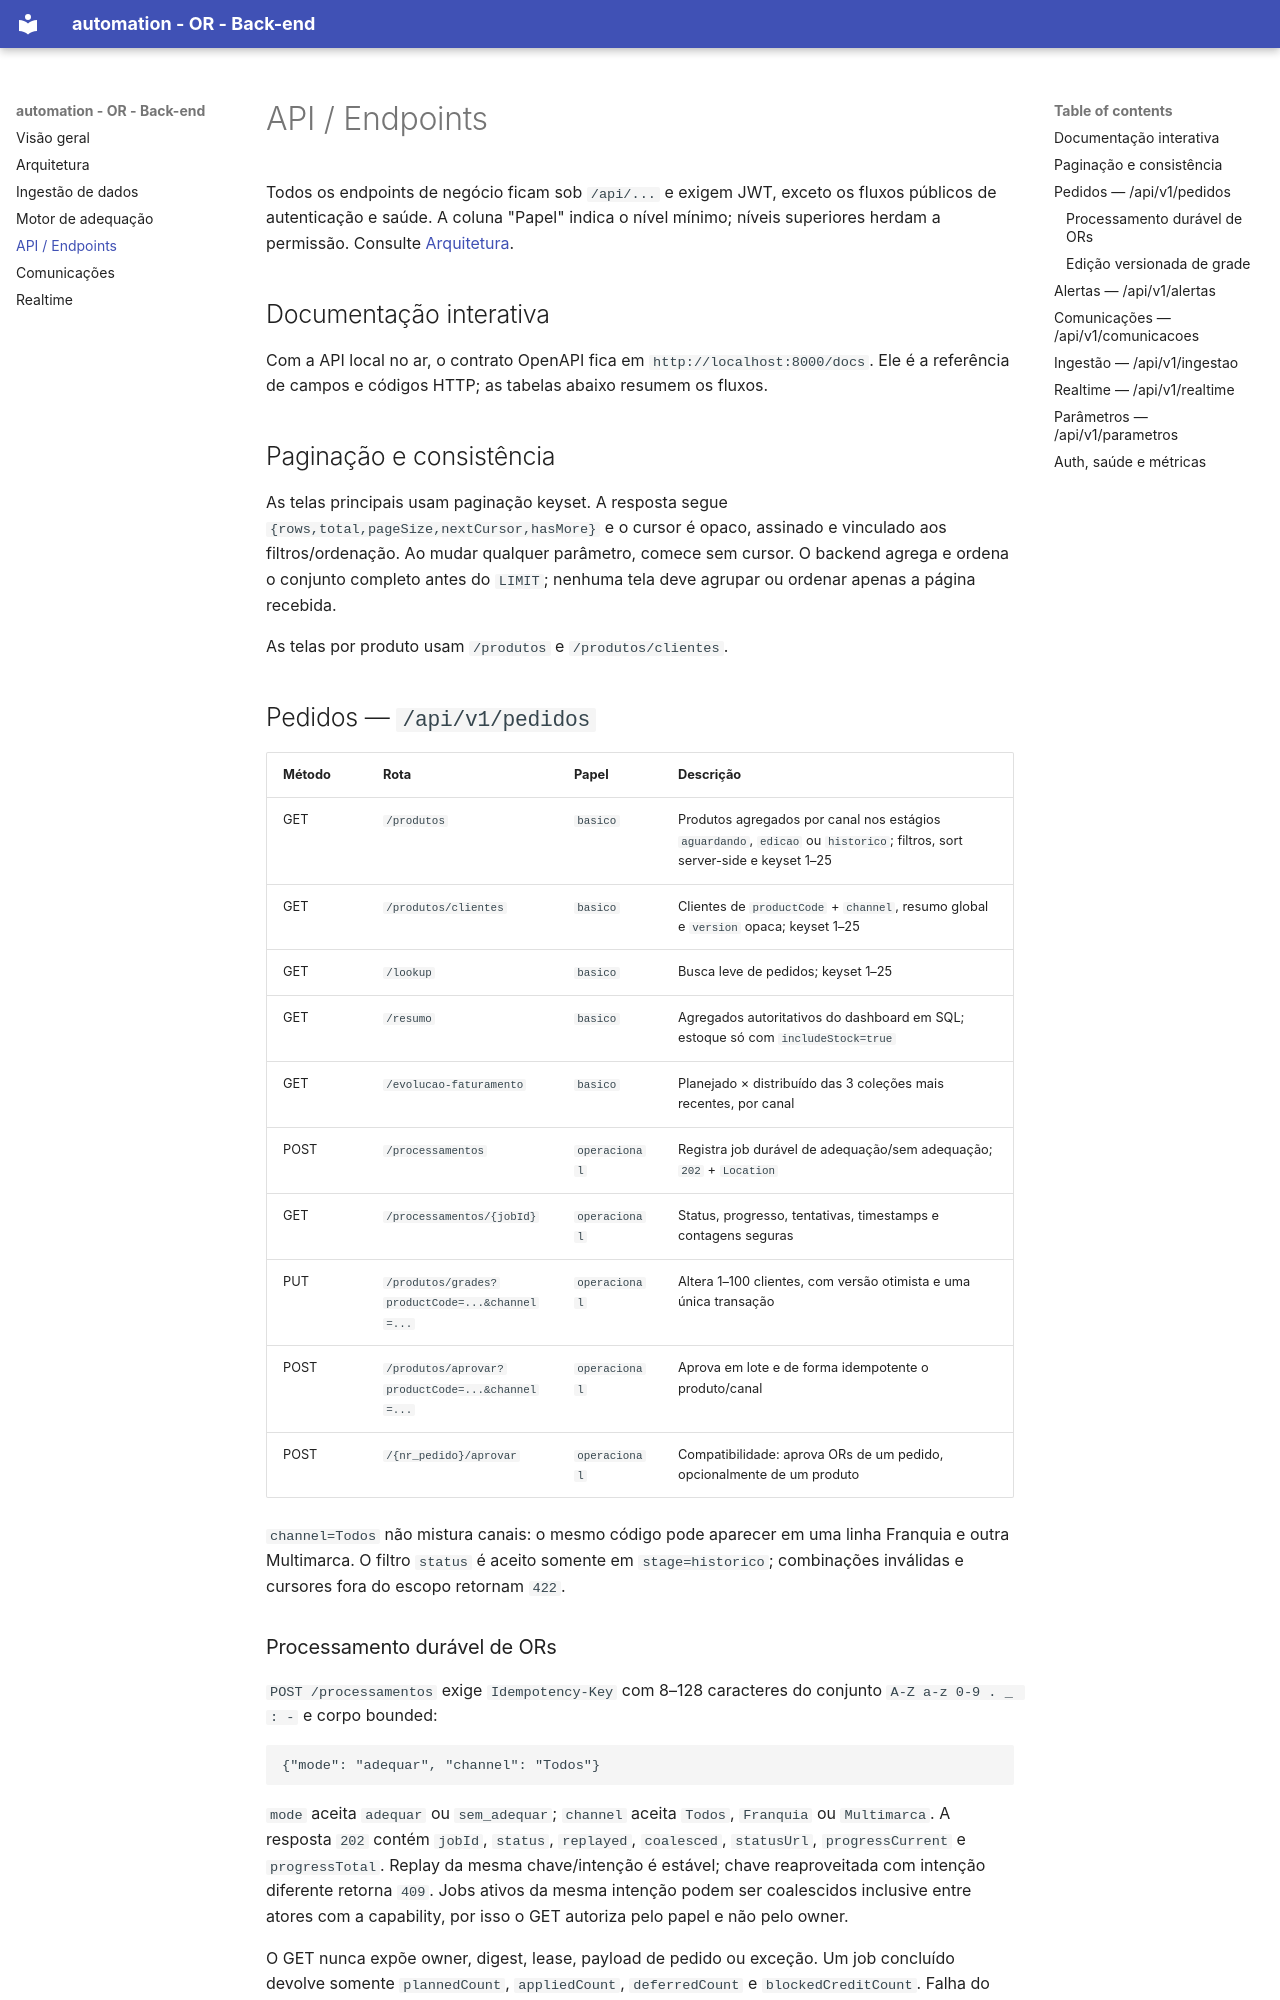

repository: bianca-jpg/system-automation-backend · page: api/index.html · generator: mkdocs

# API / Endpoints

Todos os endpoints de negócio ficam sob `/api/...` e exigem JWT, exceto os
fluxos públicos de autenticação e saúde. A coluna "Papel" indica o nível mínimo;
níveis superiores herdam a permissão. Consulte [Arquitetura](arquitetura.md#rbac-papeis-e-niveis).

## Documentação interativa

Com a API local no ar, o contrato OpenAPI fica em `http://localhost:8000/docs`.
Ele é a referência de campos e códigos HTTP; as tabelas abaixo resumem os fluxos.

## Paginação e consistência

As telas principais usam paginação keyset. A resposta segue
`{rows,total,pageSize,nextCursor,hasMore}` e o cursor é opaco, assinado e
vinculado aos filtros/ordenação. Ao mudar qualquer parâmetro, comece sem cursor.
O backend agrega e ordena o conjunto completo antes do `LIMIT`; nenhuma tela
deve agrupar ou ordenar apenas a página recebida.

As telas por produto usam `/produtos` e `/produtos/clientes`.

## Pedidos — `/api/v1/pedidos`

| Método | Rota | Papel | Descrição |
|--------|------|-------|-----------|
| GET | `/produtos` | `basico` | Produtos agregados por canal nos estágios `aguardando`, `edicao` ou `historico`; filtros, sort server-side e keyset 1–25 |
| GET | `/produtos/clientes` | `basico` | Clientes de `productCode` + `channel`, resumo global e `version` opaca; keyset 1–25 |
| GET | `/lookup` | `basico` | Busca leve de pedidos; keyset 1–25 |
| GET | `/resumo` | `basico` | Agregados autoritativos do dashboard em SQL; estoque só com `includeStock=true` |
| GET | `/evolucao-faturamento` | `basico` | Planejado × distribuído das 3 coleções mais recentes, por canal |
| POST | `/processamentos` | `operacional` | Registra job durável de adequação/sem adequação; `202` + `Location` |
| GET | `/processamentos/{jobId}` | `operacional` | Status, progresso, tentativas, timestamps e contagens seguras |
| PUT | `/produtos/grades?productCode=...&channel=...` | `operacional` | Altera 1–100 clientes, com versão otimista e uma única transação |
| POST | `/produtos/aprovar?productCode=...&channel=...` | `operacional` | Aprova em lote e de forma idempotente o produto/canal |
| POST | `/{nr_pedido}/aprovar` | `operacional` | Compatibilidade: aprova ORs de um pedido, opcionalmente de um produto |

`channel=Todos` não mistura canais: o mesmo código pode aparecer em uma linha
Franquia e outra Multimarca. O filtro `status` é aceito somente em
`stage=historico`; combinações inválidas e cursores fora do escopo retornam
`422`.
